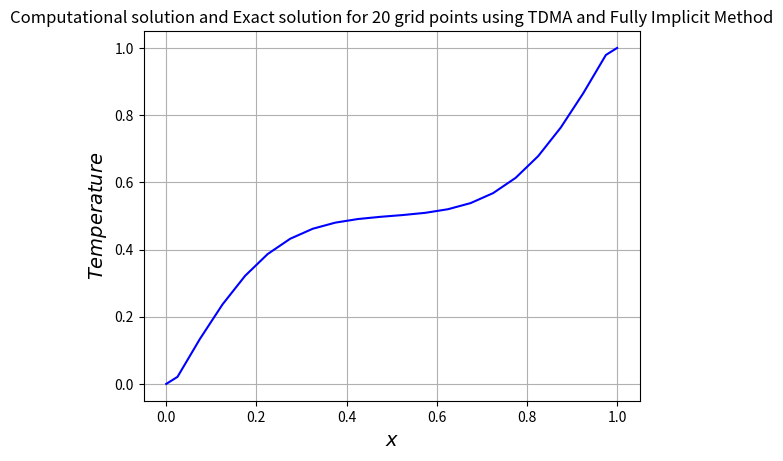

This figure's Python source:
"""
Question2.1 of Assignment3
[redacted]
Dated: 30-04-2021
"""

# Importing relevant libraries and modules
import numpy as np
import matplotlib.pyplot as plt
import math as m


# defining the TDMA Algorithm
def tdma(num_terms, low, up, dia, func, sol):
    d1 = np.zeros(num_terms, float)
    rhs1 = np.zeros(num_terms, float)
    d1[0] = dia[0]
    rhs1[0] = func[0]
    for j in range(1, len(dia)):
        d1[j] = dia[j] - (low[j] * up[j - 1] / d1[j - 1])
        rhs1[j] = func[j] - (low[j] * rhs1[j - 1] / d1[j - 1])
    sol[num_terms - 1] = rhs1[num_terms - 1] / d1[num_terms - 1]
    for p in range(len(dia) - 2, -1, -1):
        sol[p] = (rhs1[p] - up[p] * sol[p + 1]) / d1[p]

# Defining required quantities
num = 20
L = 1.0
rho = 10.0
gamma = 0.1
u = 0.50
del_x = L/num
del_t = 0.1
phi_init = 0.5
phi_A = 0.0
phi_B = 1.0
F = rho*u
D = gamma/del_x
P = F/D
p = m.exp(P) - 1
alpha = F / p  # ae
beta = F / p  # aw
mu = (rho*del_x)/del_t  # ap_node
delta = alpha + beta + mu  # ap
converged = False
tol = 1.0e-3
# Defining required arrays
x_mesh = np.zeros(num)
num_sol_old = np.zeros(num)
num_sol_new = np.zeros(num)
main_dia = np.zeros(num)
lower_dia = np.zeros(num)
upper_dia = np.zeros(num)
rhs = np.zeros(num)

# Calculating grid points and setting initial values
for i in range(0, num):
    x_mesh[i] = (i + 0.5) * del_x
    num_sol_old[i] = phi_init

# Calculating the numerical solution
while not converged:
    # Inserting values in diagonals
    for i in range(1, num - 1):
        lower_dia[i] = -beta
        main_dia[i] = delta
        upper_dia[i] = -alpha
        rhs[i] = mu*num_sol_old[i]

    # Defining the boundary conditions
    def apply_bc_dia():
        lower_dia[0] = 0.0
        upper_dia[0] = -alpha
        main_dia[0] = delta + D
        lower_dia[num - 1] = -beta
        upper_dia[num - 1] = 0.0
        main_dia[num - 1] = delta + D
        rhs[0] = mu*num_sol_old[0] + (beta+D)*phi_A
        rhs[num - 1] = mu*num_sol_old[num - 1] + (alpha+D)*phi_B


    # Applying the boundary conditions
    apply_bc_dia()

    # Solving the system
    tdma(num, lower_dia, upper_dia, main_dia, rhs, num_sol_new)

    for k in range(0, num):
        t = abs(num_sol_old[i]-num_sol_new[i])
        if t < tol:
            converged = True

    for i in range(0, num):
        num_sol_old[i] = num_sol_new[i]


# # Calculating the exact solution
# for a in range(0, 1):
#     num1 = 1000
#     del_x1 = 1.0 / num1
#     x_mesh1 = np.zeros(num1)
#     exact_sol_at_1 = np.zeros(num1)
#     exact_sol_at_2 = np.zeros(num1)
#     exact_sol_at_3 = np.zeros(num1)
#     exact_sol_at_4 = np.zeros(num1)
#     exact_sol_at_5 = np.zeros(num1)
#     for i in range(0, num1):
#         x_mesh1[i] = (i + 0.5) * del_x1
#
#     for i in range(0, num1):
#         sum_val = 0.0
#         t = T * (1 / 5)
#         for j in range(1, 10):
#             sum_val += m.exp(-1 * ((j * m.pi) ** 2) * t) * ((1 - (-1) ** j) / (j * m.pi)) * m.sin(j * m.pi * x_mesh1[i])
#         exact_sol_at_1[i] = T_Boundary + 2 * (T_Boundary_0 - T_Boundary) * sum_val
#     for i in range(0, num1):
#         sum_val = 0.0
#         t = T * (2 / 5)
#         for j in range(1, 10):
#             sum_val += m.exp(-1 * ((j * m.pi) ** 2) * t) * ((1 - (-1) ** j) / (j * m.pi)) * m.sin(j * m.pi * x_mesh1[i])
#         exact_sol_at_2[i] = T_Boundary + 2 * (T_Boundary_0 - T_Boundary) * sum_val
#     for i in range(0, num1):
#         sum_val = 0.0
#         t = T * (3 / 5)
#         for j in range(1, 10):
#             sum_val += m.exp(-1 * ((j * m.pi) ** 2) * t) * ((1 - (-1) ** j) / (j * m.pi)) * m.sin(j * m.pi * x_mesh1[i])
#         exact_sol_at_3[i] = T_Boundary + 2 * (T_Boundary_0 - T_Boundary) * sum_val
#     for i in range(0, num1):
#         sum_val = 0.0
#         t = T * (4 / 5)
#         for j in range(1, 10):
#             sum_val += m.exp(-1 * ((j * m.pi) ** 2) * t) * ((1 - (-1) ** j) / (j * m.pi)) * m.sin(j * m.pi * x_mesh1[i])
#         exact_sol_at_4[i] = T_Boundary + 2 * (T_Boundary_0 - T_Boundary) * sum_val
#     for i in range(0, num1):
#         sum_val = 0.0
#         t = T * (5 / 5)
#         for j in range(1, 10):
#             sum_val += m.exp(-1 * ((j * m.pi) ** 2) * t) * ((1 - (-1) ** j) / (j * m.pi)) * m.sin(j * m.pi * x_mesh1[i])
#         exact_sol_at_5[i] = T_Boundary + 2 * (T_Boundary_0 - T_Boundary) * sum_val

# Extending arrays to boundaries for plotting
for i in range(0, 1):
    num_sol_new = np.insert(num_sol_new, 0, phi_A)
    num_sol_new = np.insert(num_sol_new, len(num_sol_new), phi_B)
    x_mesh = np.insert(x_mesh, 0, 0.0)
    x_mesh = np.insert(x_mesh, len(x_mesh), L)
    # x_mesh1 = np.insert(x_mesh1, 0, 0.0)
    # x_mesh1 = np.insert(x_mesh1, len(x_mesh1), L)

# Plotting the final numerically calculated solution
plt.plot(x_mesh, num_sol_new, 'b', label='Numerical Solution @ t=0.1hr')
#
plt.title('Computational solution and Exact solution for %d grid points using TDMA and Fully Implicit Method' % num)
plt.xlabel('$x$', fontsize=14)
plt.ylabel('$Temperature$', fontsize=14)
# plt.legend(fontsize='small', shadow=True, loc='lower right')
plt.grid()
plt.show()

print(x_mesh)